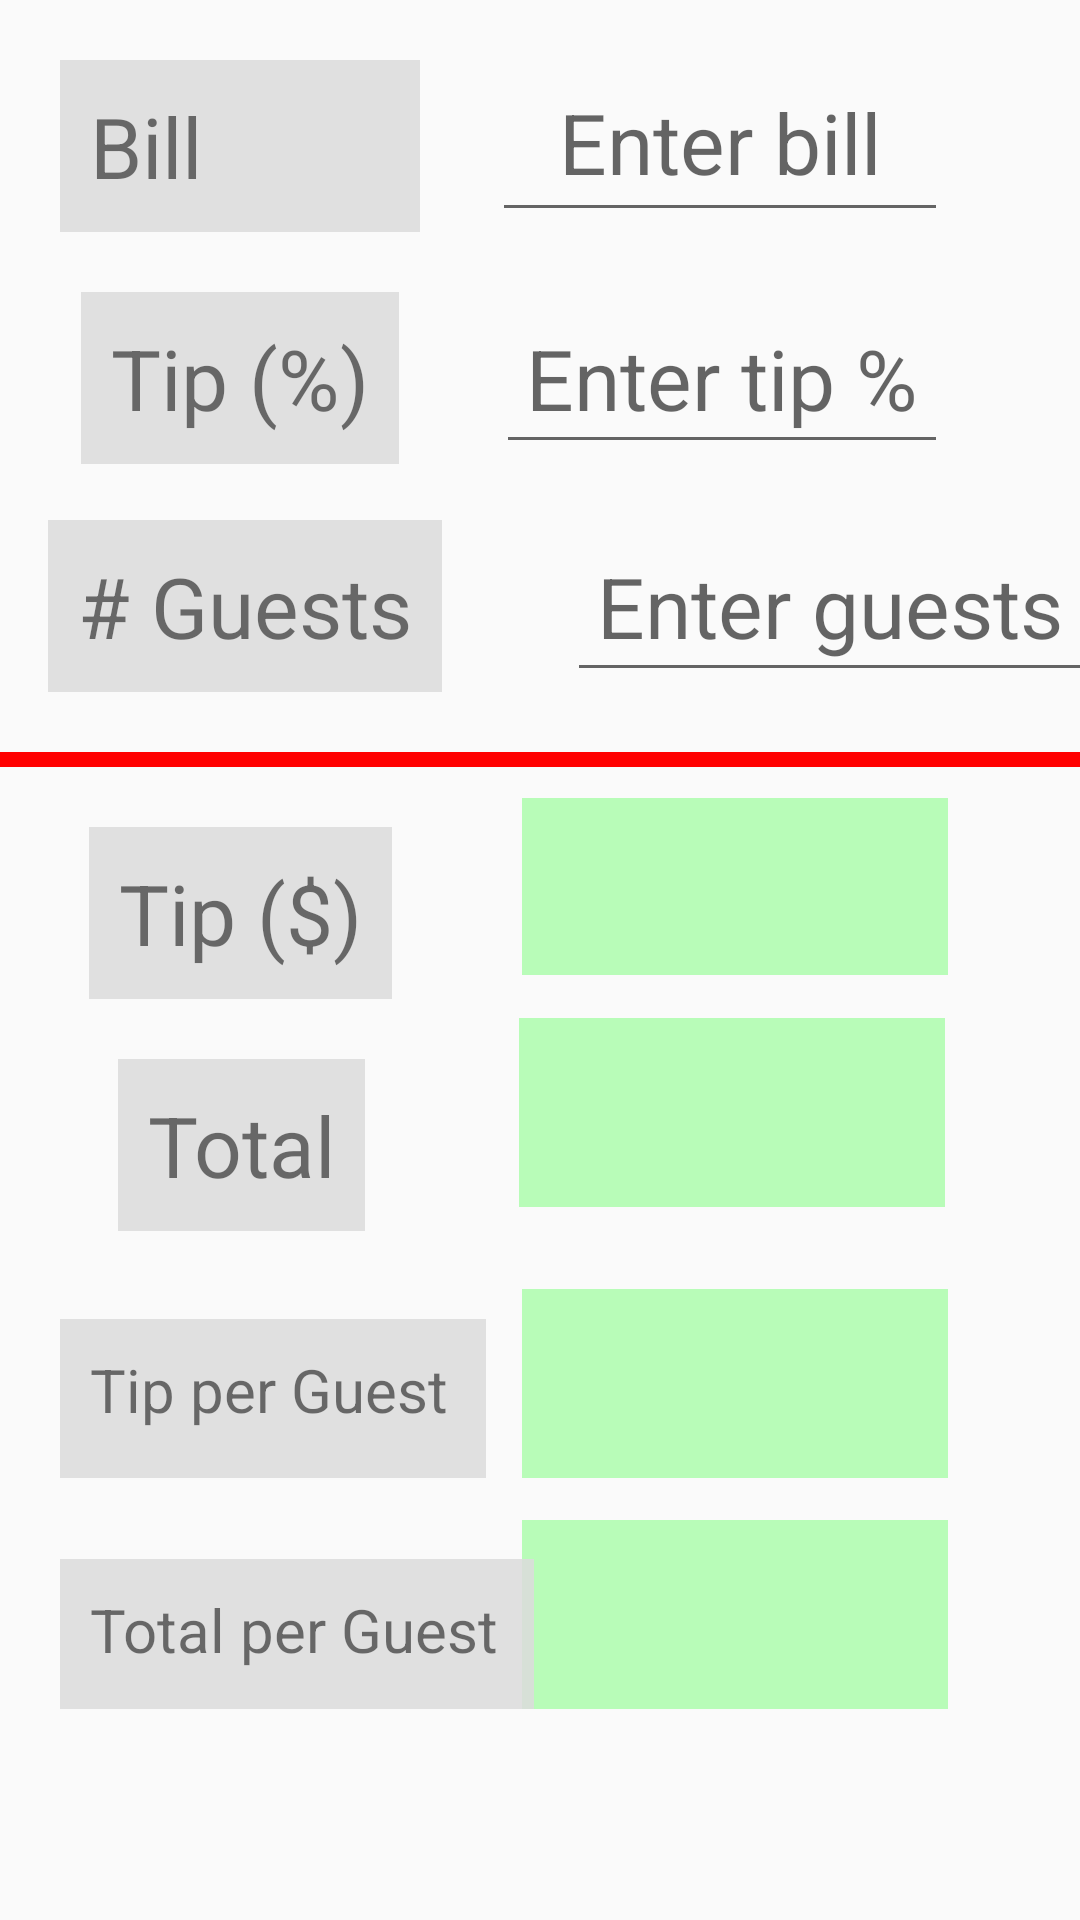

Android layout source for this screen:
<!-- AndroidManifest.xml: application theme Theme.TipCalculator -->
<!-- res/layout/activity_main.xml -->
<?xml version="1.0" encoding="utf-8"?>
<androidx.constraintlayout.widget.ConstraintLayout xmlns:android="http://schemas.android.com/apk/res/android"
    xmlns:app="http://schemas.android.com/apk/res-auto"
    xmlns:tools="http://schemas.android.com/tools"
    android:layout_width="match_parent"
    android:layout_height="match_parent"
    tools:context=".MainActivity">

    <EditText
        android:id="@+id/amount_guests"
        android:layout_width="wrap_content"
        android:layout_height="wrap_content"
        android:layout_marginLeft="56dp"
        android:gravity="center"
        android:hint="@string/amount_guests_hint"
        android:inputType="number"
        android:padding="10dp"
        android:textColor="@color/darkBlue"
        android:textSize="28sp"
        app:layout_constraintBottom_toBottomOf="@+id/label_guests"
        app:layout_constraintLeft_toRightOf="@+id/label_tip_percent" />

    <TextView
        android:id="@+id/amount_total_per_guest"
        android:layout_width="142dp"
        android:layout_height="63dp"
        android:background="@color/lightGreen"
        android:gravity="center"
        android:padding="10dp"
        android:textSize="28sp"
        app:layout_constraintBottom_toBottomOf="@+id/label_total_per_guest"
        app:layout_constraintHorizontal_bias="1.0"
        app:layout_constraintLeft_toRightOf="@+id/label_total"
        app:layout_constraintRight_toRightOf="@id/amount_bill" />

    <TextView
        android:id="@+id/label_total_per_guest"
        android:layout_width="158dp"
        android:layout_height="50dp"
        android:layout_marginTop="264dp"
        android:background="@color/lightGray"
        android:padding="10dp"
        android:text="@string/label_total_per_guest"
        android:textSize="20sp"
        app:layout_constraintHorizontal_bias="0.0"
        app:layout_constraintLeft_toLeftOf="@+id/label_bill"
        app:layout_constraintRight_toRightOf="@+id/label_bill"
        app:layout_constraintTop_toBottomOf="@id/red_line" />

    <TextView
        android:id="@+id/amount_tip_per_guest"
        android:layout_width="142dp"
        android:layout_height="63dp"
        android:background="@color/lightGreen"
        android:gravity="center"
        android:padding="10dp"
        android:textSize="28sp"
        app:layout_constraintBottom_toBottomOf="@+id/label_tip_per_guest"
        app:layout_constraintHorizontal_bias="1.0"
        app:layout_constraintLeft_toRightOf="@+id/label_total"
        app:layout_constraintRight_toRightOf="@id/amount_bill" />

    <TextView
        android:id="@+id/label_tip_per_guest"
        android:layout_width="142dp"
        android:layout_height="53dp"
        android:layout_marginTop="184dp"
        android:background="@color/lightGray"
        android:padding="10dp"
        android:text="@string/label_tip_per_guest"
        android:textSize="20sp"
        app:layout_constraintHorizontal_bias="0.0"
        app:layout_constraintLeft_toLeftOf="@+id/label_bill"
        app:layout_constraintRight_toRightOf="@+id/label_bill"
        app:layout_constraintTop_toBottomOf="@id/red_line" />

    <TextView
        android:id="@+id/label_guests"
        android:layout_width="wrap_content"
        android:layout_height="wrap_content"
        android:layout_marginTop="96dp"
        android:background="@color/lightGray"
        android:padding="10dp"
        android:text="@string/label_guests"
        android:textSize="28sp"
        app:layout_constraintHorizontal_bias="0.357"
        app:layout_constraintLeft_toLeftOf="@+id/label_bill"
        app:layout_constraintRight_toRightOf="@+id/label_bill"
        app:layout_constraintTop_toBottomOf="@+id/label_bill" />

    <TextView
        android:id="@+id/label_bill"
        android:layout_width="wrap_content"
        android:layout_height="wrap_content"
        android:layout_marginLeft="20dp"
        android:layout_marginTop="20dp"
        android:background="@color/lightGray"
        android:minWidth="120dp"
        android:padding="10dp"
        android:text="@string/label_bill"
        android:textSize="28sp"
        app:layout_constraintStart_toStartOf="parent"
        app:layout_constraintTop_toTopOf="parent" />

    <EditText
        android:id="@+id/amount_bill"
        android:layout_width="152dp"
        android:layout_height="60dp"
        android:layout_marginRight="20dp"
        android:gravity="center"
        android:hint="@string/amount_bill_hint"
        android:inputType="numberDecimal"
        android:padding="10dp"
        android:textColor="@color/darkBlue"
        android:textSize="28sp"
        app:layout_constraintBottom_toBottomOf="@+id/label_bill"
        app:layout_constraintLeft_toRightOf="@+id/label_bill"
        app:layout_constraintRight_toRightOf="parent" />

    <TextView
        android:id="@+id/label_tip_percent"
        android:layout_width="wrap_content"
        android:layout_height="wrap_content"
        android:layout_marginTop="20dp"
        android:background="@color/lightGray"
        android:padding="10dp"
        android:text="@string/label_tip_percent"
        android:textSize="28sp"
        app:layout_constraintLeft_toLeftOf="@+id/label_bill"
        app:layout_constraintRight_toRightOf="@+id/label_bill"
        app:layout_constraintTop_toBottomOf="@+id/label_bill" />

    
    <EditText
        android:id="@+id/amount_tip_percent"
        android:layout_width="wrap_content"
        android:layout_height="wrap_content"
        android:gravity="center"
        android:hint="@string/amount_tip_percent_hint"
        android:inputType="number"
        android:padding="10dp"
        android:textColor="@color/darkBlue"
        android:textSize="28sp"
        app:layout_constraintBottom_toBottomOf="@+id/label_tip_percent"
        app:layout_constraintHorizontal_bias="1.0"
        app:layout_constraintLeft_toRightOf="@+id/label_tip_percent"
        app:layout_constraintRight_toRightOf="@id/amount_bill" />

    <TextView
        android:id="@+id/amount_tip"
        android:layout_width="142dp"
        android:layout_height="59dp"
        android:layout_marginBottom="8dp"
        android:background="@color/lightGreen"
        android:gravity="center"
        android:padding="10dp"
        android:textSize="28sp"
        app:layout_constraintBottom_toBottomOf="@+id/label_tip"
        app:layout_constraintHorizontal_bias="1.0"
        app:layout_constraintLeft_toRightOf="@+id/label_tip"
        app:layout_constraintRight_toRightOf="@id/amount_bill" />

    <View
        android:id="@+id/red_line"
        android:layout_width="match_parent"
        android:layout_height="5dip"
        android:layout_marginTop="96dp"
        android:background="#FF00"
        app:layout_constraintHorizontal_bias="0.213"
        app:layout_constraintLeft_toLeftOf="@id/label_bill"
        app:layout_constraintRight_toRightOf="@id/amount_bill"
        app:layout_constraintTop_toBottomOf="@+id/label_tip_percent" />

    <TextView
        android:id="@+id/label_tip"
        android:layout_width="wrap_content"
        android:layout_height="wrap_content"
        android:layout_marginTop="20dp"
        android:background="@color/lightGray"
        android:padding="10dp"
        android:text="@string/label_tip"
        android:textSize="28sp"
        app:layout_constraintLeft_toLeftOf="@+id/label_bill"
        app:layout_constraintRight_toRightOf="@+id/label_bill"
        app:layout_constraintTop_toBottomOf="@id/red_line" />

    <TextView
        android:id="@+id/amount_total"
        android:layout_width="142dp"
        android:layout_height="63dp"
        android:layout_marginBottom="8dp"
        android:background="@color/lightGreen"
        android:gravity="center"
        android:padding="10dp"
        android:textSize="28sp"
        app:layout_constraintBottom_toBottomOf="@+id/label_total"
        app:layout_constraintHorizontal_bias="0.982"
        app:layout_constraintLeft_toRightOf="@+id/label_total"
        app:layout_constraintRight_toRightOf="@id/amount_bill" />

    <TextView
        android:id="@+id/label_total"
        android:layout_width="wrap_content"
        android:layout_height="wrap_content"
        android:layout_marginTop="20dp"
        android:background="@color/lightGray"
        android:padding="10dp"
        android:text="@string/label_total"
        android:textSize="28sp"
        app:layout_constraintHorizontal_bias="0.513"
        app:layout_constraintLeft_toLeftOf="@+id/label_bill"
        app:layout_constraintRight_toRightOf="@+id/label_bill"
        app:layout_constraintTop_toBottomOf="@id/label_tip" />


</androidx.constraintlayout.widget.ConstraintLayout>
<!-- resources referenced by this layout -->
<resources>
  <color name="darkBlue">#F00F</color>
  <color name="lightGray">#DDDDDDDD</color>
  <color name="lightGreen">#40F0</color>
  <string name="amount_bill_hint">Enter bill</string>
  <string name="amount_guests_hint">Enter guests</string>
  <string name="amount_tip_percent_hint">Enter tip %</string>
  <string name="label_bill">Bill</string>
  <string name="label_guests"># Guests</string>
  <string name="label_tip">Tip ($)</string>
  <string name="label_tip_per_guest">Tip per Guest</string>
  <string name="label_tip_percent">Tip (%)</string>
  <string name="label_total">Total</string>
  <string name="label_total_per_guest">Total per Guest</string>
  <style name="Theme.TipCalculator" parent="Theme.AppCompat.Light.DarkActionBar">
          
          <item name="colorPrimary">@color/purple_500</item>
          <item name="colorPrimaryVariant">@color/purple_700</item>
          <item name="colorOnPrimary">@color/white</item>
          
          <item name="colorSecondary">@color/teal_200</item>
          <item name="colorSecondaryVariant">@color/teal_700</item>
          <item name="colorOnSecondary">@color/black</item>
          
          <item name="android:statusBarColor" tools:targetApi="l">?attr/colorPrimaryVariant</item>
          
  
  
      </style>
  <color name="purple_500">#FF6200EE</color>
  <color name="purple_700">#FF3700B3</color>
  <color name="white">#FFFFFFFF</color>
  <color name="teal_200">#FF03DAC5</color>
  <color name="teal_700">#FF018786</color>
  <color name="black">#FF000000</color>
</resources>
